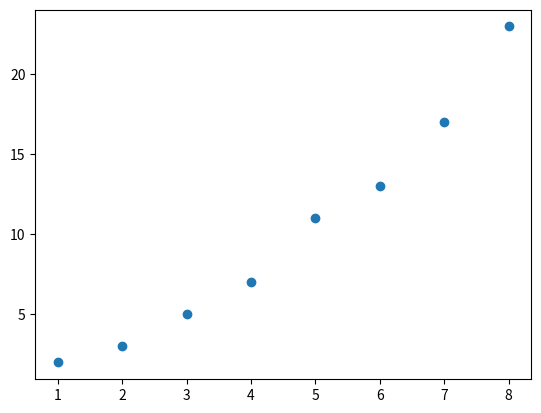

Reproduce this figure in Python.
import matplotlib.pyplot as plt

x = [1,2,3,4,5,6,7,8]
y = [2,3,5,7,11,13,17,23]

plt.scatter(x,y)
plt.show()
